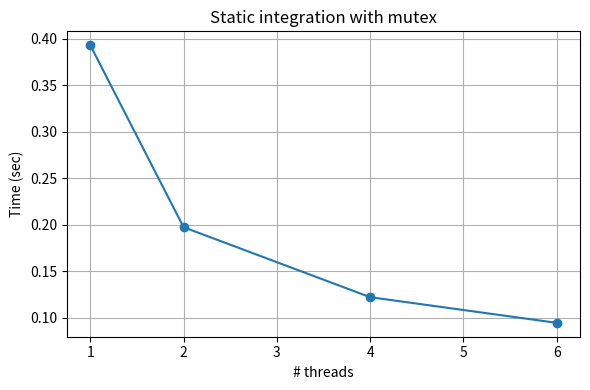

Here is the Python script that generated this plot:
import matplotlib.pyplot as plt

threads = [1, 2, 4, 6]
mean_times_mutex = [0.393170, 0.197492, 0.122266, 0.094661]

plt.figure(figsize=(6, 4))
plt.plot(threads, mean_times_mutex, marker='o')

plt.title('Static integration with mutex')
plt.xlabel('# threads')
plt.ylabel('Time (sec)')
plt.grid(True)

plt.tight_layout()
plt.savefig('static_with_mutex_times.png', dpi=200)
plt.show()
